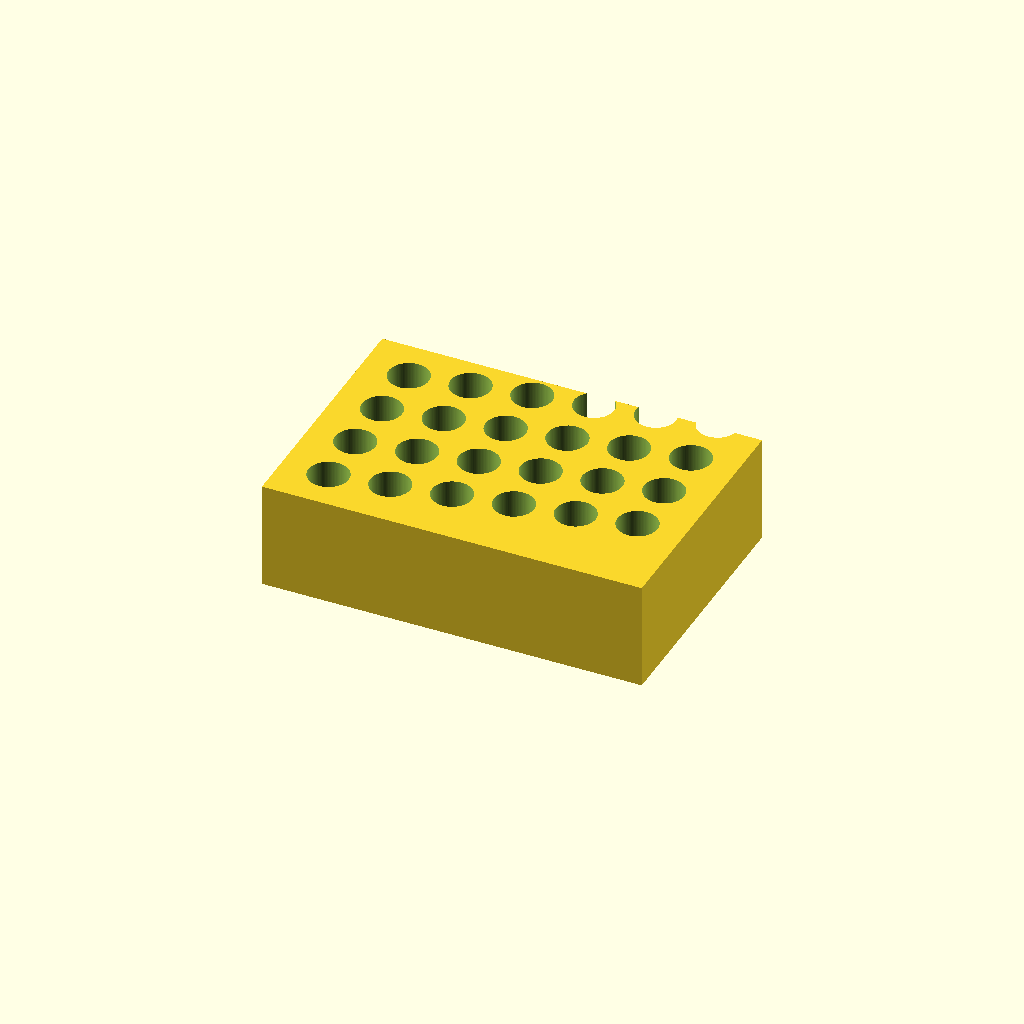
Cell 1: rendered with the file's own defaults.
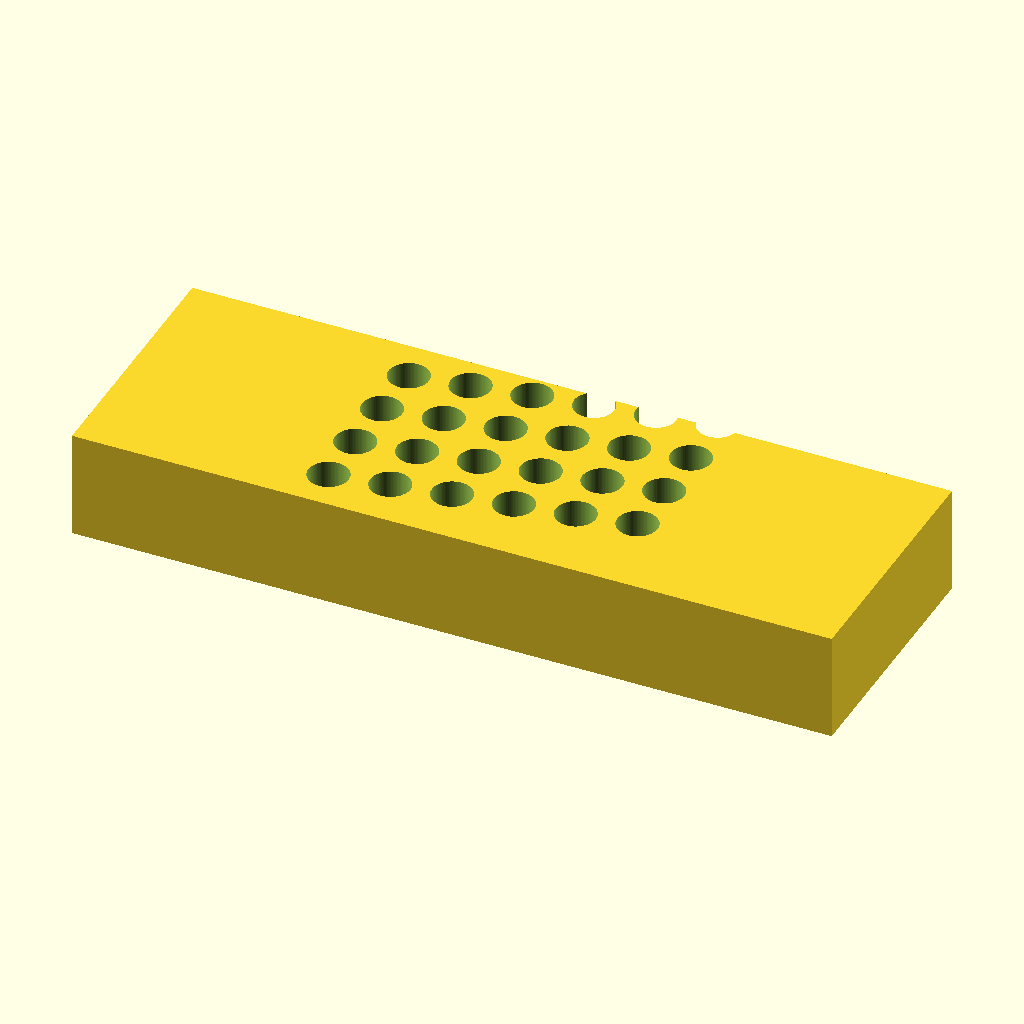
Cell 2: the same model with block_len = 212.
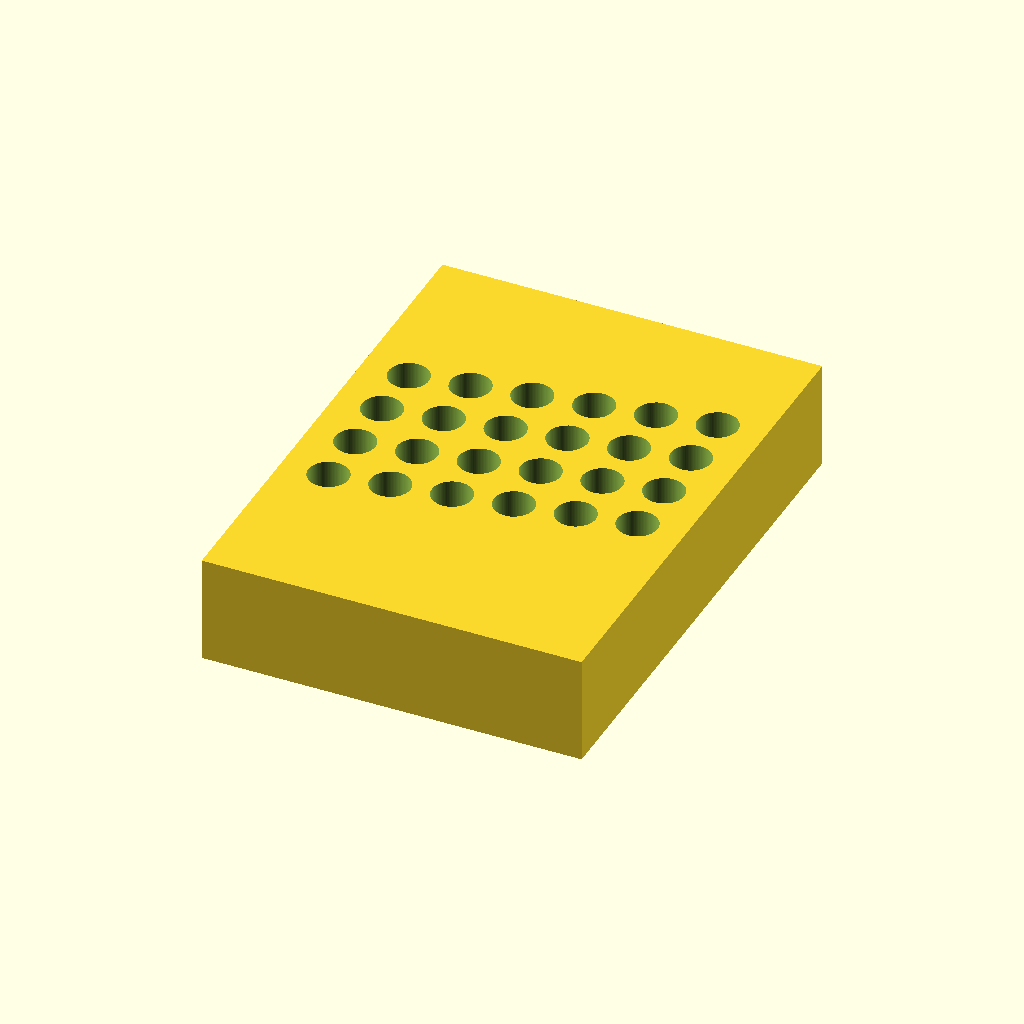
Cell 3: the same model with block_wid = 144.
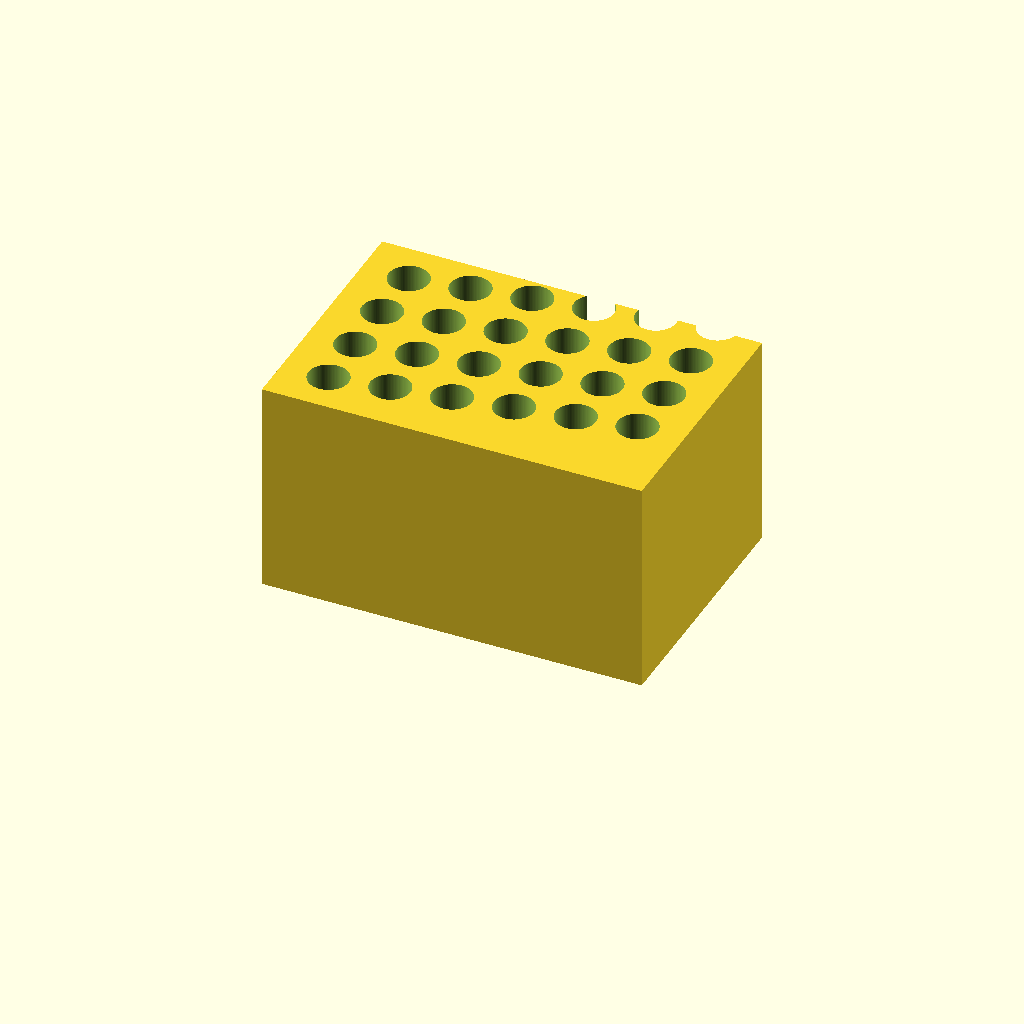
Cell 4: block_ht = 60 (everything else at default).
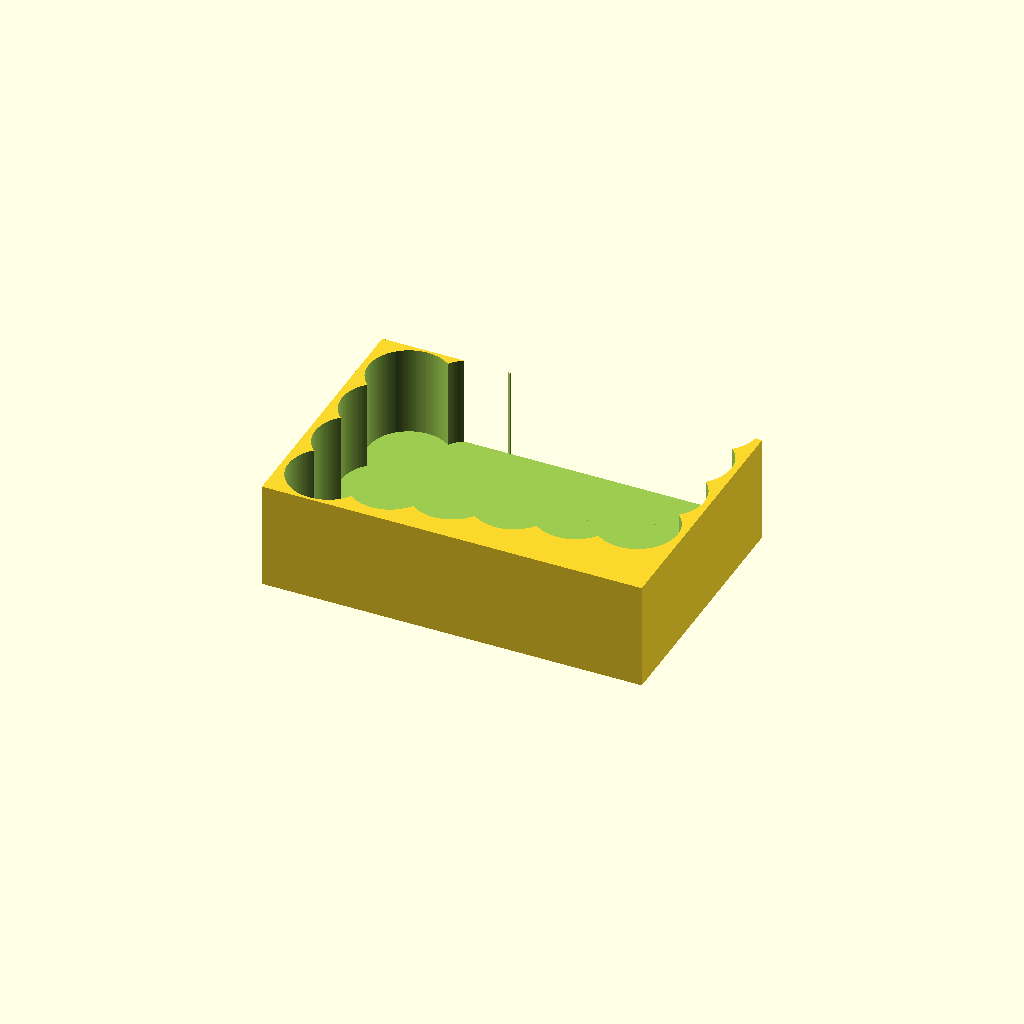
Cell 5: the same model with hole_d = 22.4.
One fixed orthographic camera (rotation 55°, 0°, 25°; colour scheme Cornfield) for every cell.
Source of the model, bench/results/gpu-v9s1-h0-g0/code/scadcoder-v9s1/tube_rack_1p5ml_s1_a0.scad:
// Bench rack for 1.5 mL microcentrifuge tubes
// Print orientation: base on XY plane, holes open upward (+Z)

// ---------------- Parameters ----------------
block_len   = 106;   // block length along X (mm)
block_wid   = 72;    // block width along Y (mm)
block_ht    = 30;    // block height along Z (mm)

hole_d      = 11.2;  // tube hole diameter (mm)
hole_depth  = 25;    // tube hole depth from top face (mm)
floor_t     = block_ht - hole_depth; // solid floor thickness = 5 mm

hole_count  = 24;    // total number of tube holes
hole_rows   = 4;     // number of holes along Y
hole_cols   = 6;     // number of holes along X
hole_pitch  = 16;    // centre-to-centre spacing in X and Y (mm)

overcut     = 0.5;   // extra length so cutters pass through the top face (mm)

$fn = 96;            // circle resolution

// ---------------- Model ----------------
difference() {
    // Main block, centred in X/Y, resting on z = 0
    translate([-block_len/2, -block_wid/2, 0])
        cube([block_len, block_wid, block_ht]);

    // Tube holes, grid centred on the block
    for (i = [0 : hole_count - 1]) {
        x = (i % hole_cols) * hole_pitch - (hole_cols - 1) * hole_pitch / 2;
        y = (i / hole_cols) * hole_pitch - (hole_rows - 1) * hole_pitch / 2;
        translate([x, y, floor_t])
            cylinder(d = hole_d, h = hole_depth + overcut);
    }
}
Customizer parameters (derived from the source; name, type, default, range or options):
block_len: number, default 106
block_wid: number, default 72
block_ht: number, default 30
hole_d: number, default 11.2
hole_depth: number, default 25
hole_count: number, default 24
hole_rows: number, default 4
hole_cols: number, default 6
hole_pitch: number, default 16
overcut: number, default 0.5
